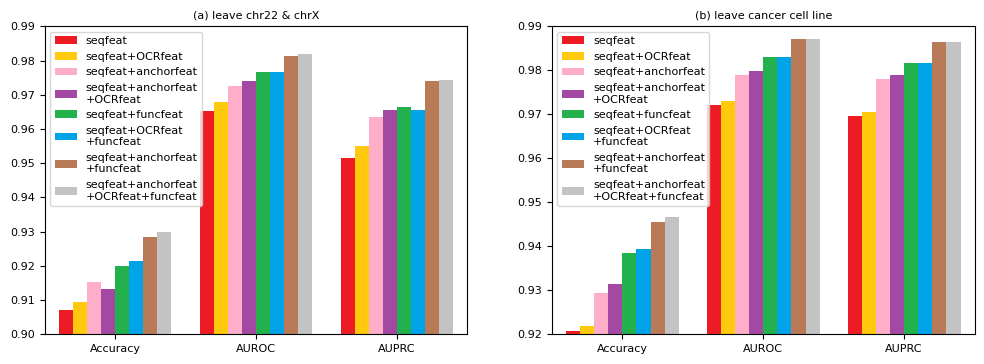

Recreate this plot in Python.

import matplotlib.pyplot as plt
import matplotlib.ticker as ticker
import numpy as np

FONTSIZE = 8
# plt.figure(dpi=600, figsize=(6, 9))
plt.figure(dpi=800, figsize=(12, 4))
# plt.figure(dpi=600, figsize=(4, 4))
# plt.style.use("fast")
plt.rc("font", family="Times New Roman")
params = {"axes.titlesize": FONTSIZE,
            "legend.fontsize": FONTSIZE,
            "axes.labelsize": FONTSIZE,
            "xtick.labelsize": FONTSIZE,
            "ytick.labelsize": FONTSIZE,
            "figure.titlesize": FONTSIZE,
            "font.size": FONTSIZE}
plt.rcParams.update(params)

# leave chr22 & chrX out
print("drawing test3 leave chr22 & chrX")
methods_name = ["seqfeat", "seqfeat+OCRfeat", "seqfeat+anchorfeat", "seqfeat+anchorfeat\n+OCRfeat",\
                "seqfeat+funcfeat", "seqfeat+OCRfeat\n+funcfeat", "seqfeat+anchorfeat\n+funcfeat", "seqfeat+anchorfeat\n+OCRfeat+funcfeat"]
# acc auroc auprc
seqfeat = [0.9070, 0.9653, 0.9515]
seqfeat_ocrfeat = [0.9093, 0.9680, 0.9551]
seqfeat_anchorfeat = [0.9154, 0.9726, 0.9636]
seqfeat_ocrfeat_anchorfeat = [0.9131, 0.9739, 0.9655]
seqfeat_funcfeat = [0.9200, 0.9766, 0.9665]
seqfeat_ocrfeat_funcfeat = [0.9215, 0.9766, 0.9656]
seqfeat_anchorfeat_funcfeat = [0.9284, 0.9814, 0.9739]
seqfeat_anchorfeat_ocrfeat_funcfeat = [0.9299, 0.9819, 0.9744]
y = [seqfeat, seqfeat_ocrfeat, seqfeat_anchorfeat, seqfeat_ocrfeat_anchorfeat,\
     seqfeat_funcfeat, seqfeat_ocrfeat_funcfeat, seqfeat_anchorfeat_funcfeat, seqfeat_anchorfeat_ocrfeat_funcfeat]

# plt.subplot(2, 1, 1)
plt.subplot(1, 2, 1)
total_width, n = 0.8, 8
width = total_width / n
x = np.arange(3)
x = x - (total_width - width) / 2

c = ["#ED1C24", "#FFC90E", "#FFAEC9", "#A349A4", "#22B14C", "#00A2E8", "#B97A57", "#C3C3C3"]
for i in range(len(methods_name)):
    plt.bar(x+i*width, y[i], width=width, color=c[i], label=methods_name[i])
plt.xlim([-0.5, 2.5])
plt.ylim([0.9, 0.99])
# plt.gca().xaxis.set_major_formatter(ticker.FormatStrFormatter('%.3f'))
# plt.gca().yaxis.set_major_formatter(ticker.FormatStrFormatter('%.3f'))
plt.xticks(x+width*3.5, ["Accuracy", "AUROC", "AUPRC"])
# plt.xlabel('Area Under the Receiver Operating Characteristic Curve (AUROC)')
# plt.ylabel('Area Under the Precision-Recall Curve (AUPRC)')
plt.title('(a) leave chr22 & chrX')
plt.legend(loc="best")

# plt.savefig(fname="fig1&2.svg", format="svg", bbox_inches="tight")
# plt.savefig(fname="fig3.tif", format="tif", bbox_inches="tight")
# plt.savefig(fname="fig1&2.png", format="png", bbox_inches="tight")
# plt.savefig(fname="fig1&2.eps", format="eps", bbox_inches="tight")


# plt.figure(dpi=600, figsize=(4, 4))
print("drawing test3 leave cancer cell line")
seqfeat = [0.9207, 0.9722, 0.9697]
seqfeat_ocrfeat = [0.9219, 0.9730, 0.9706]
seqfeat_anchorfeat = [0.9293, 0.9789, 0.9780]
seqfeat_ocrfeat_anchorfeat = [0.9315, 0.9799, 0.9790]
seqfeat_funcfeat = [0.9384, 0.9830, 0.9816]
seqfeat_ocrfeat_funcfeat = [0.9393, 0.9831, 0.9816]
seqfeat_anchorfeat_funcfeat = [0.9455, 0.9870, 0.9864]
seqfeat_anchorfeat_ocrfeat_funcfeat = [0.9467, 0.9871, 0.9864]
y = [seqfeat, seqfeat_ocrfeat, seqfeat_anchorfeat, seqfeat_ocrfeat_anchorfeat,\
     seqfeat_funcfeat, seqfeat_ocrfeat_funcfeat, seqfeat_anchorfeat_funcfeat, seqfeat_anchorfeat_ocrfeat_funcfeat]

# plt.subplot(2, 1, 2)
plt.subplot(1, 2, 2)
for i in range(len(methods_name)):
    plt.bar(x+i*width, y[i], width=width, color=c[i], label=methods_name[i])
plt.xlim([-0.5, 2.5])
plt.ylim([0.92, 0.99])

# plt.gca().xaxis.set_major_formatter(ticker.FormatStrFormatter('%.3f'))
# plt.gca().yaxis.set_major_formatter(ticker.FormatStrFormatter('%.3f'))
plt.xticks(x+width*3.5, ["Accuracy", "AUROC", "AUPRC"])
# plt.xlabel('Area Under the Receiver Operating Characteristic Curve (AUROC)')
# plt.ylabel('Area Under the Precision-Recall Curve (AUPRC)')
plt.title("(b) leave cancer cell line")
plt.legend(loc="best")

plt.savefig(fname="fig3.tif", format="tif", bbox_inches="tight")
plt.savefig(fname="fig3.png", format="png", bbox_inches="tight")
plt.savefig(fname="fig3.svg", format="svg", bbox_inches="tight")

